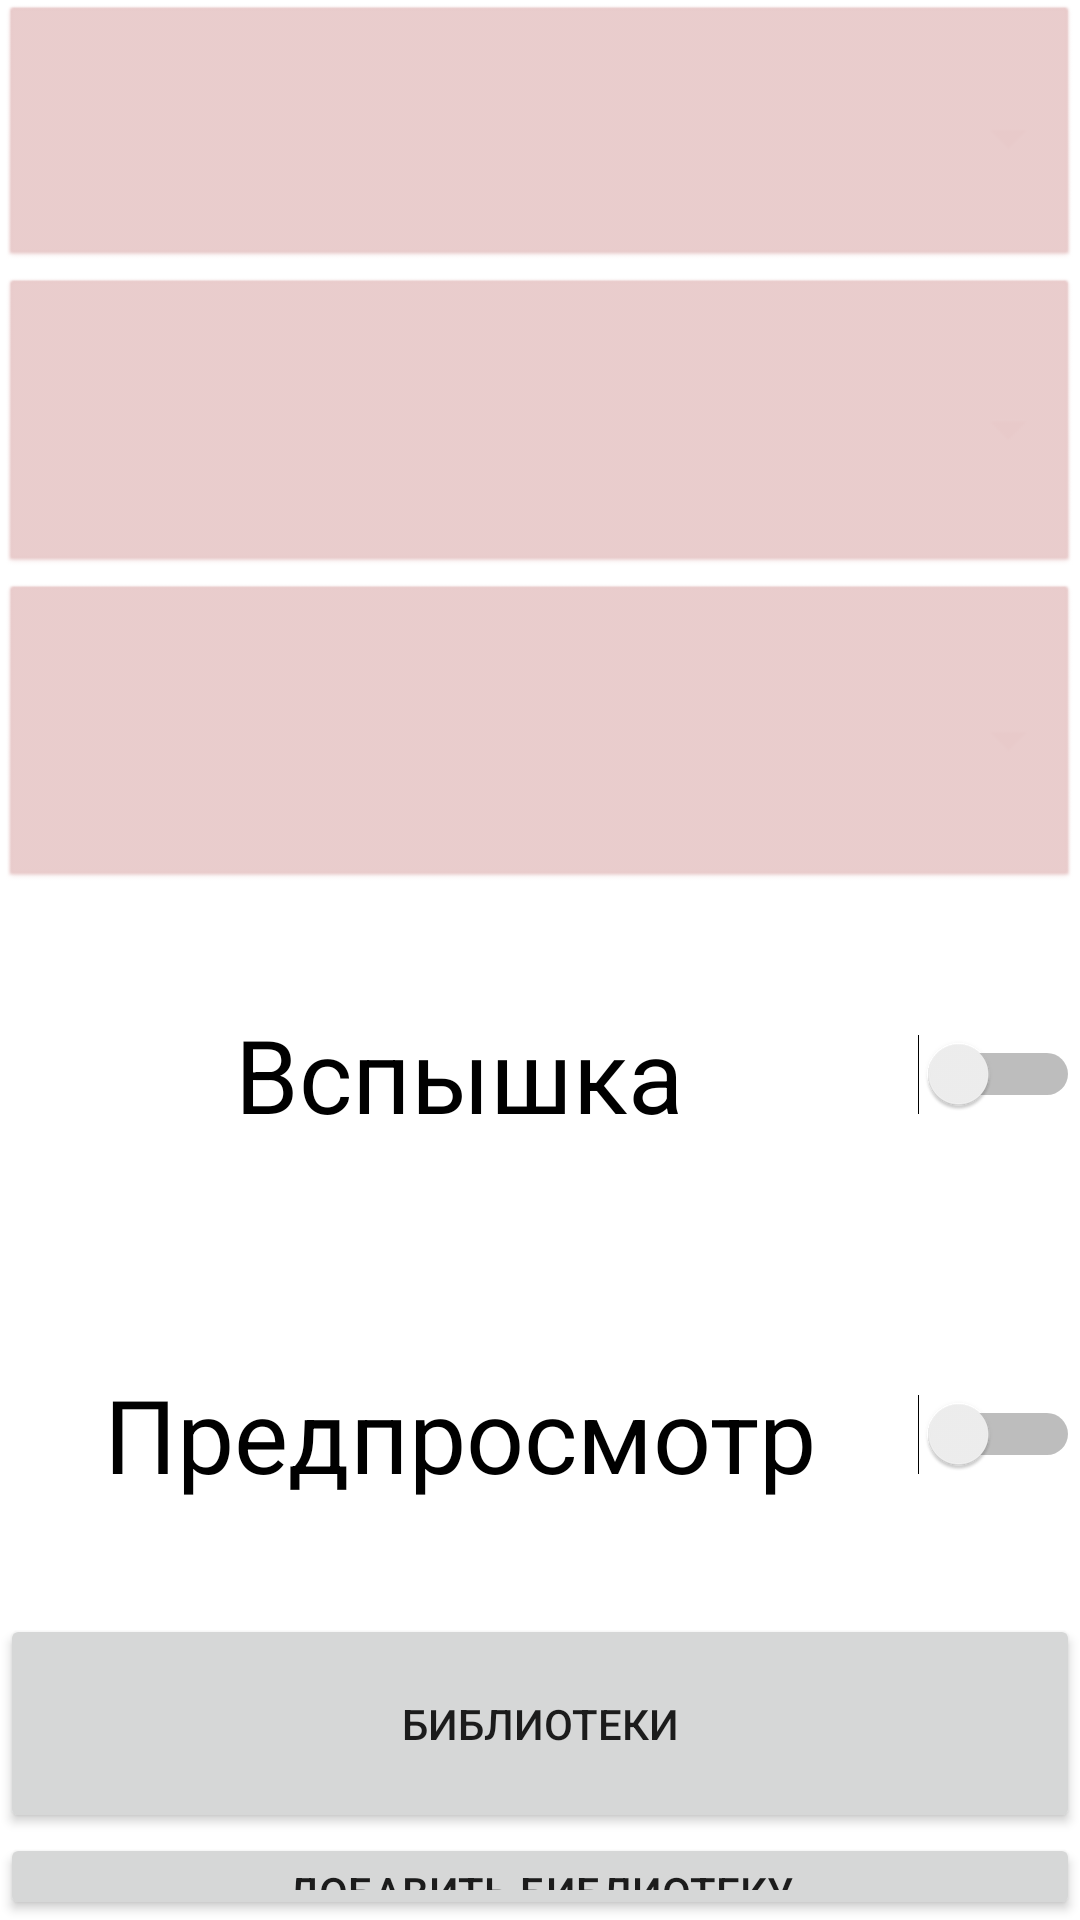

Layout XML and referenced resources for this Android screen:
<!-- AndroidManifest.xml: application theme Theme.Qrscannerkt -->
<!-- res/layout/activity_settings.xml -->
<?xml version="1.0" encoding="utf-8"?>
<LinearLayout xmlns:android="http://schemas.android.com/apk/res/android"
    xmlns:app="http://schemas.android.com/apk/res-auto"
    xmlns:tools="http://schemas.android.com/tools"
    android:layout_width="match_parent"
    android:layout_height="match_parent"
    android:orientation="vertical"
    tools:context=".SettingsActivity">

    <Spinner
        android:id="@+id/spinner1"
        android:layout_width="match_parent"
        android:layout_height="91dp"
        android:background="@android:drawable/btn_dropdown"
        android:backgroundTint="#E8CACA"
        android:backgroundTintMode="src_in"
        android:spinnerMode="dropdown"
        android:textAlignment="center" />

    <Spinner
        android:id="@+id/spinner2"
        android:layout_width="match_parent"
        android:layout_height="102dp"
        android:background="@android:drawable/btn_dropdown"
        android:backgroundTint="#E8CACA"
        android:backgroundTintMode="src_in"
        android:spinnerMode="dropdown"
        android:textAlignment="center" />

    <Spinner
        android:id="@+id/spinner3"
        android:layout_width="match_parent"
        android:layout_height="105dp"
        android:background="@android:drawable/btn_dropdown"
        android:backgroundTint="#E8CACA"
        android:backgroundTintMode="src_in"
        android:spinnerMode="dropdown"
        android:textAlignment="center" />

    <Switch
        android:id="@+id/switch1"
        android:layout_width="match_parent"
        android:layout_height="wrap_content"
        android:minHeight="120dp"
        android:text="@string/torch"
        android:textAlignment="center"
        android:textSize="34sp" />

    <Switch
        android:id="@+id/switch2"
        android:layout_width="match_parent"
        android:layout_height="wrap_content"
        android:minHeight="120dp"
        android:text="@string/preview"
        android:textAlignment="center"
        android:textSize="34sp" />

    <Button
        android:id="@+id/button_library"
        android:layout_width="match_parent"
        android:layout_height="73dp"
        android:onClick="onLibrary"
        android:text="@string/library" />

    <Button
        android:id="@+id/button2"
        android:layout_width="match_parent"
        android:layout_height="wrap_content"
        android:onClick="addLibrary"
        android:text="@string/addlibrary" />

</LinearLayout>
<!-- resources referenced by this layout -->
<resources>
  <string name="addlibrary">Добавить библиотеку</string>
  <string name="library">Библиотеки</string>
  <string name="preview">Предпросмотр</string>
  <string name="torch">Вспышка</string>
  <style name="Theme.Qrscannerkt" parent="Theme.MaterialComponents.DayNight.DarkActionBar">
          
          <item name="colorPrimary">@color/teal_200</item>
          <item name="colorPrimaryVariant">@color/teal_700</item>
          <item name="colorOnPrimary">@color/white</item>
          
          <item name="colorSecondary">@color/teal_200</item>
          <item name="colorSecondaryVariant">@color/teal_700</item>
          <item name="colorOnSecondary">@color/black</item>
          
          <item name="android:statusBarColor">?attr/colorPrimaryVariant</item>
          
      </style>
  <!-- not gathered from this repository: default colours our renderer supplied (Android Studio template values) -->
  <color name="teal_200">#FF03DAC5</color>
  <color name="teal_700">#FF018786</color>
  <color name="black">#FF000000</color>
  <color name="white">#FFFFFFFF</color>
</resources>
